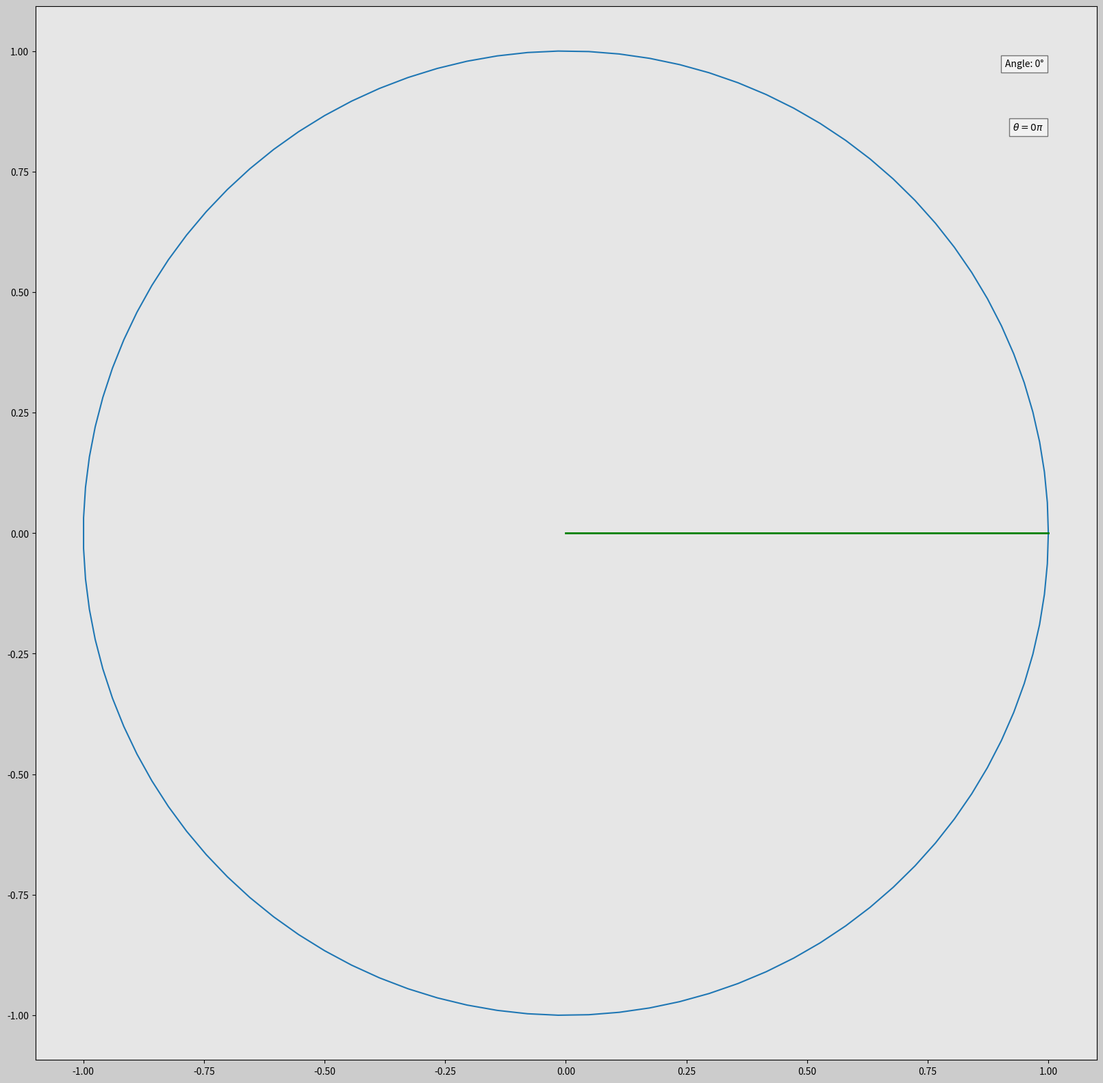

Generate this figure with matplotlib: (Note: this script raises an exception after producing the figure.)
import numpy as np 
import matplotlib.pyplot as plt 
import matplotlib.gridspec as gridspec
import matplotlib.animation as animation 
import sympy as sp

# functions that convert a degrees to radiant
def degrees_to_radiant(degrees):
    return (degrees * np.pi / 180)

r_start = 0 #[gr]
r_end = 360 #[gr]
r_interval = 10

# creating an array that rappresent the rradiant
degreesArr = np.arange(r_start,r_end+r_interval,r_interval)

# convert the value in radiant 
radiantArr = degrees_to_radiant(degreesArr)

# define figure
fig = plt.figure(figsize=(20,20),dpi=120,facecolor=(0.8,0.8,0.8))
gs = gridspec.GridSpec(1,1)

ax = fig.add_subplot(gs[0,:],facecolor=(0.9,0.9,0.9))

# define the radius of the circumference
radius = 1

# define the origin 
center = (0,0)

# Generate theta values from 0 to 2*pi to create a circle
theta = np.linspace(0, 2*np.pi, 100)

# Calculate the x and y coordinates of the points on the circumference
x = center[0] + radius * np.cos(theta)
y = center[1] + radius * np.sin(theta)

circumference = ax.plot(x,y)

ax.set_xlim(-2,2)
ax.set_ylim(-2,2)
ax.axis('equal')


# Function to update the plot
def updatePlot(frame):
    ax.clear()
    ax.set_xlim(-2, 2)
    ax.set_ylim(-2, 2)
    ax.axis('equal')
    ax.plot(x, y)  # Plot the circle
    
    # Plot lines representing angles in radians for the current frame
    angle = radiantArr[frame]
    end_x = center[0] + radius * np.cos(angle)
    end_y = center[1] + radius * np.sin(angle)
    ax.plot([center[0], end_x], [center[1], end_y], color='green', linewidth=2)

    # Add textbox with angle number in the upper right corner
    angle_text = f'Angle: {degreesArr[frame]}°'
    ax.text(0.95, 0.95, angle_text, transform=ax.transAxes,
            ha='right', va='top', bbox=dict(facecolor='white', alpha=0.5))


    # Calculate the symbolic representation of the angle in radians using Sympy
    angle_fraction = sp.Rational(angle / np.pi).limit_denominator(1000)  
    # get a fraction of the angle in terms of pi
    angle_symbolic_text = r'$\theta = {} \pi$'.format(angle_fraction)
    ax.text(0.95, 0.89, angle_symbolic_text, transform=ax.transAxes,
            ha='right', va='top', bbox=dict(facecolor='white', alpha=0.5))


    
frameAmount = len(radiantArr)

# animation

angleAnimation = animation.FuncAnimation(fig,updatePlot,
                                         frames=frameAmount,interval=1000,
                                         repeat=False,blit=True
                                         )


# Save the animation as a video file using FFMpegWriter
writer = animation.FFMpegWriter(fps=30, metadata=dict(artist='Me'), bitrate=1800)
angleAnimation.save('/home/caber/Notes/SistemiInformativiAziendali/Trigonometria/graphs/angle_animation/angle_animation.mp4', writer=writer)


plt.show()
